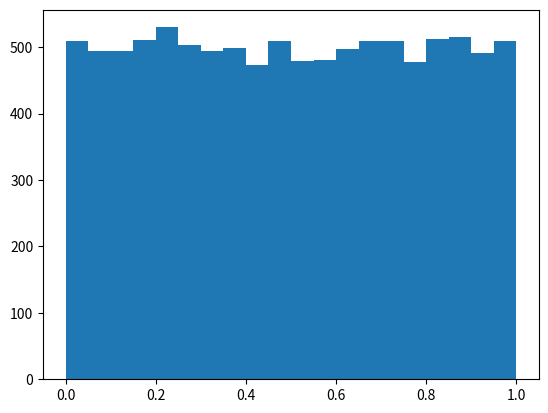

Source code (Python): (Note: this script raises an exception after producing the figure.)
import numpy as np
import matplotlib.pyplot as plt

s = np.random.uniform(0, 1, 10000)
count, bins, ignored = plt.hist(s, 20, normed=True)
plt.plot(bins, np.ones_like(bins), linewidth=2, color='r')

plt.show()
